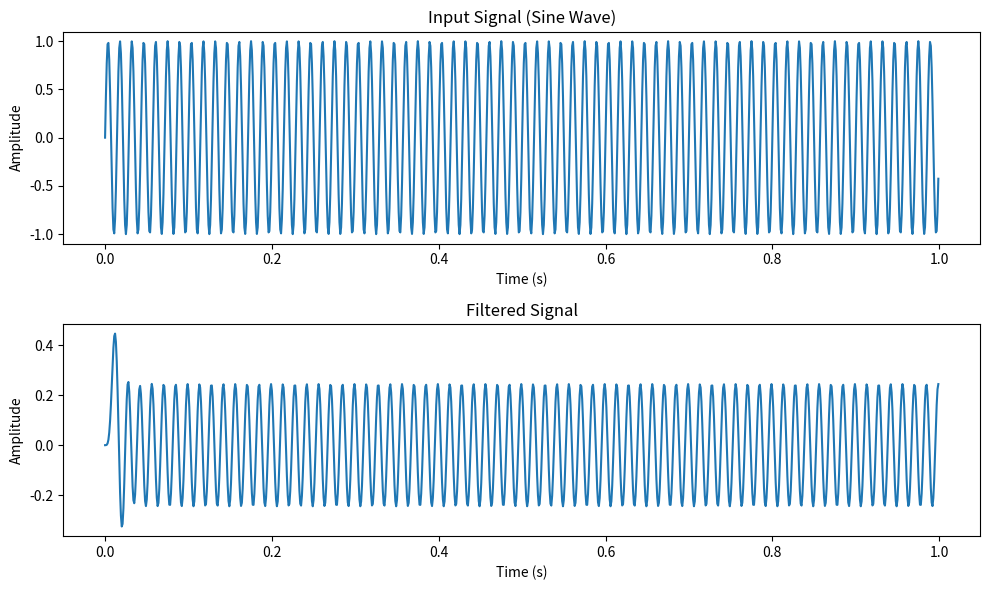

Generate this figure with matplotlib:
'''we wanted to compare the scipy libraries with our simplified filters
[redacted] '''

import numpy as np
import matplotlib.pyplot as plt
from scipy import signal

# Generate the input sine wave
frequency = 70  # Frequency of the sine wave in Hz
amplitude = 1.0  # Amplitude of the sine wave
duration = 1.0  # Duration of the signal in seconds
sampling_rate = 1000  # Number of samples per second

class LowPassFilter:
    def __init__(self, alpha):
        self.alpha = alpha
        self.filtered_value = 0.0

    def update(self, new_value):
        self.filtered_value = (self.alpha * new_value) + ((1 - self.alpha) * self.filtered_value)
        return self.filtered_value


t = np.linspace(0, duration, int(duration * sampling_rate), endpoint=False)
input_signal = amplitude * np.sin(2 * np.pi * frequency * t)

# Define the lowpass filter
cutoff_frequency = 50  # Cutoff frequency of the lowpass filter in Hz
order = 4  # Filter order

nyquist_frequency = 0.5 * sampling_rate
normalized_cutoff = cutoff_frequency / nyquist_frequency
b, a = signal.butter(order, normalized_cutoff, btype='low', analog=False)

# Apply the lowpass filter to the input signal
filtered_signal = signal.lfilter(b, a, input_signal)

# Plot the input and filtered signals
plt.figure(figsize=(10, 6))
plt.subplot(2, 1, 1)
plt.plot(t, input_signal)
plt.title('Input Signal (Sine Wave)')
plt.xlabel('Time (s)')
plt.ylabel('Amplitude')

plt.subplot(2, 1, 2)
plt.plot(t, filtered_signal)
plt.title('Filtered Signal')
plt.xlabel('Time (s)')
plt.ylabel('Amplitude')

plt.tight_layout()
plt.show()
